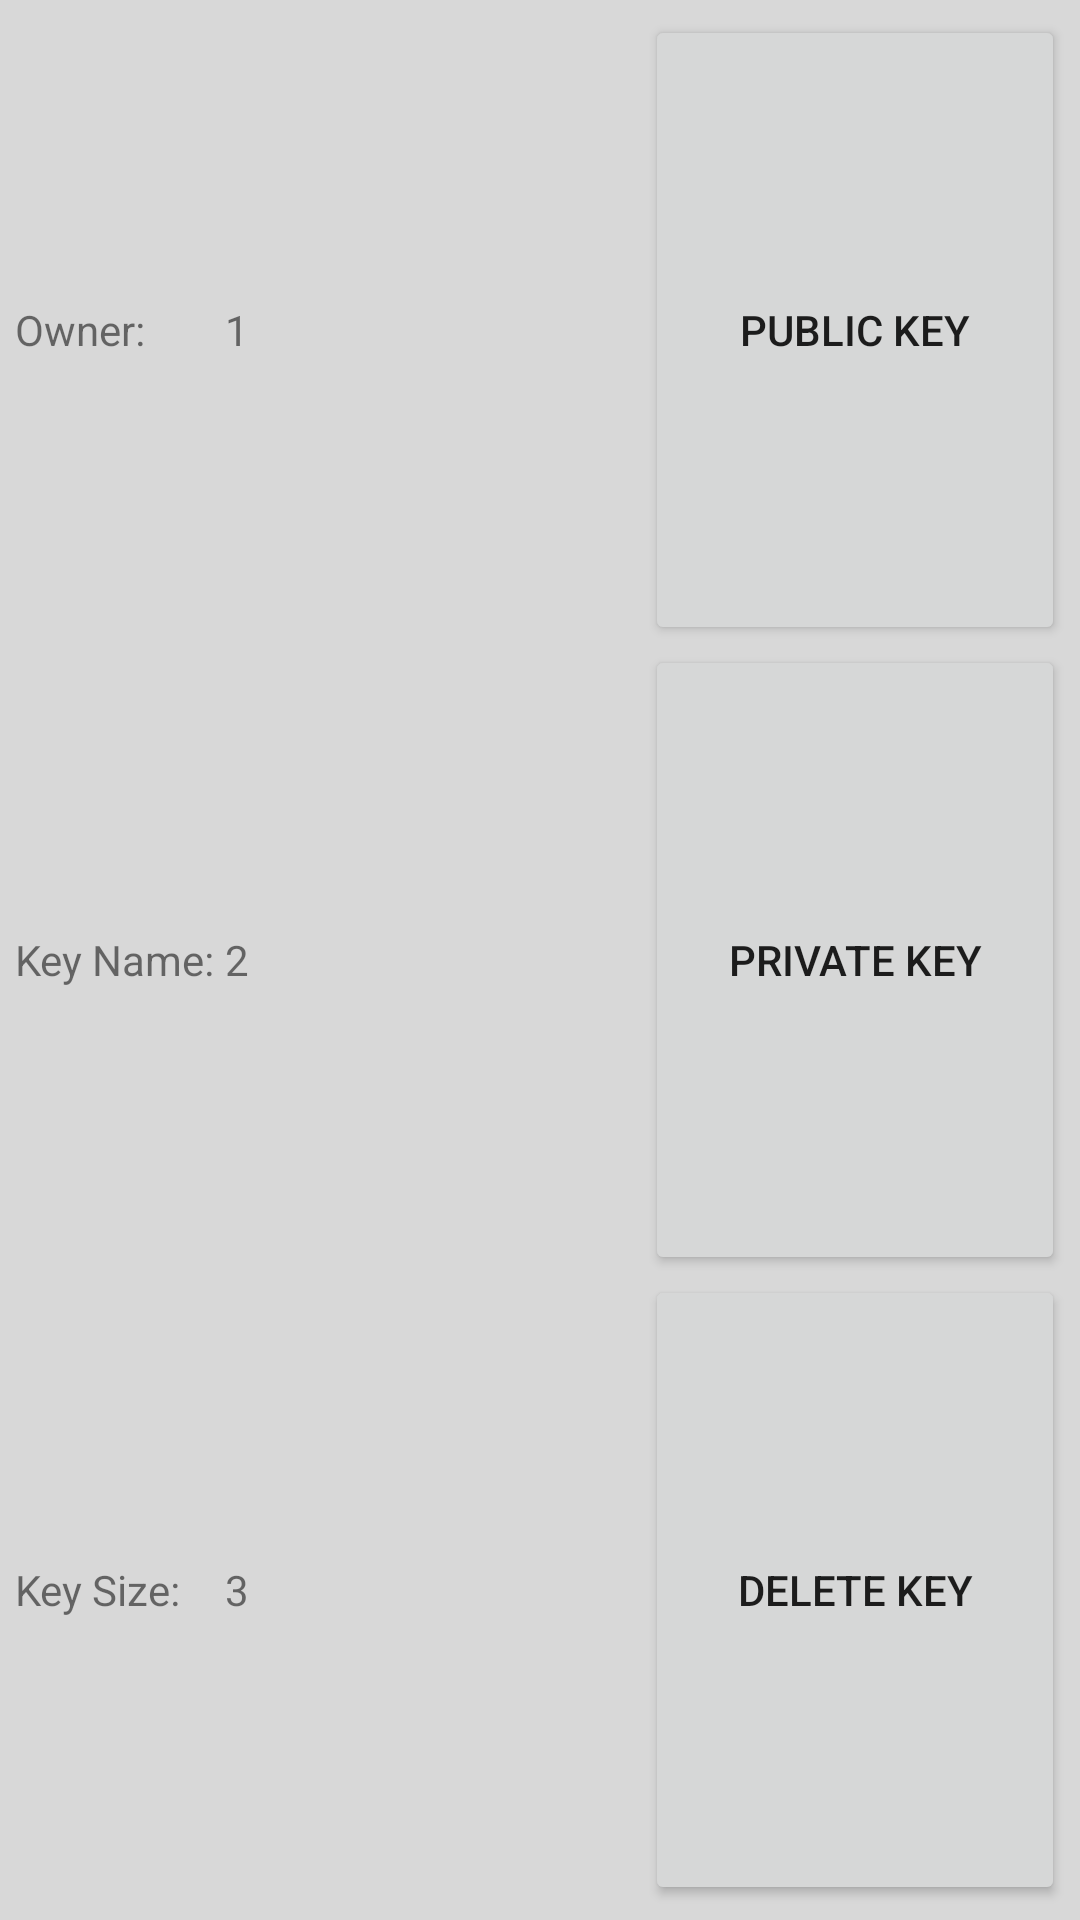

Reconstruct the res/layout file that produces this screen, plus the resources it refers to.
<!-- AndroidManifest.xml: application theme AppTheme -->
<!-- res/layout/my_text_view.xml -->
<?xml version="1.0" encoding="utf-8"?>
<LinearLayout
    xmlns:android="http://schemas.android.com/apk/res/android"
    android:orientation="horizontal"
    android:layout_width="match_parent"
    android:layout_height="wrap_content"
    android:layout_margin="5dp"
    android:padding="5dp"
    android:background="#d8d8d8">

    <LinearLayout
        android:layout_width="0dp"
        android:layout_height="match_parent"
        android:layout_weight="1"
        android:orientation="vertical">

        <TextView
            android:layout_width="match_parent"
            android:layout_height="0dp"
            android:layout_weight="1"
            android:gravity="center_vertical"
            android:text="@string/owner" />

        <TextView
            android:layout_width="match_parent"
            android:layout_height="0dp"
            android:layout_weight="1"
            android:gravity="center_vertical"
            android:text="@string/keyName" />

        <TextView
            android:layout_width="match_parent"
            android:layout_height="0dp"
            android:layout_weight="1"
            android:gravity="center_vertical"
            android:text="@string/keySize" />

    </LinearLayout>

    <LinearLayout
        android:layout_width="0dp"
        android:layout_height="match_parent"
        android:layout_weight="2"
        android:orientation="vertical">

        <TextView
            android:layout_width="match_parent"
            android:layout_height="0dp"
            android:layout_weight="1"
            android:text="1"
            android:gravity="center_vertical"
            android:id="@+id/tv_myKeysOwner"/>

        <TextView
            android:layout_width="match_parent"
            android:layout_height="0dp"
            android:layout_weight="1"
            android:text="2"
            android:gravity="center_vertical"
            android:id="@+id/tv_myKeysKeyName"/>

        <TextView
            android:layout_width="match_parent"
            android:layout_height="0dp"
            android:layout_weight="1"
            android:text="3"
            android:gravity="center_vertical"
            android:id="@+id/tv_myKeysKeySize"/>

    </LinearLayout>


    <LinearLayout
        android:layout_width="0dp"
        android:layout_height="match_parent"
        android:layout_weight="2"
        android:orientation="vertical">

        <Button
            android:layout_width="match_parent"
            android:layout_height="0dp"
            android:layout_weight="1"
            android:id="@+id/btn_myKeysPublicKey"
            android:text="Public Key"/>

        <Button
            android:layout_width="match_parent"
            android:layout_height="0dp"
            android:layout_weight="1"
            android:id="@+id/btn_myKeysPrivateKey"
            android:text="Private Key"/>

        <Button
            android:layout_width="match_parent"
            android:layout_height="0dp"
            android:layout_weight="1"
            android:id="@+id/btn_myKeysDelete"
            android:text="Delete Key"/>

    </LinearLayout>


</LinearLayout>
<!-- resources referenced by this layout -->
<resources>
  <string name="keyName">Key Name: </string>
  <string name="keySize">Key Size: </string>
  <string name="owner">Owner: </string>
  <style name="AppTheme" parent="Theme.AppCompat.Light.NoActionBar">
          
          <item name="colorPrimary">@color/colorPrimary</item>
          <item name="colorPrimaryDark">@color/colorPrimaryDark</item>
          <item name="colorAccent">@color/colorAccent</item>
      </style>
  <color name="colorPrimary">#6200EE</color>
  <color name="colorPrimaryDark">#3700B3</color>
  <color name="colorAccent">#03DAC5</color>
</resources>
